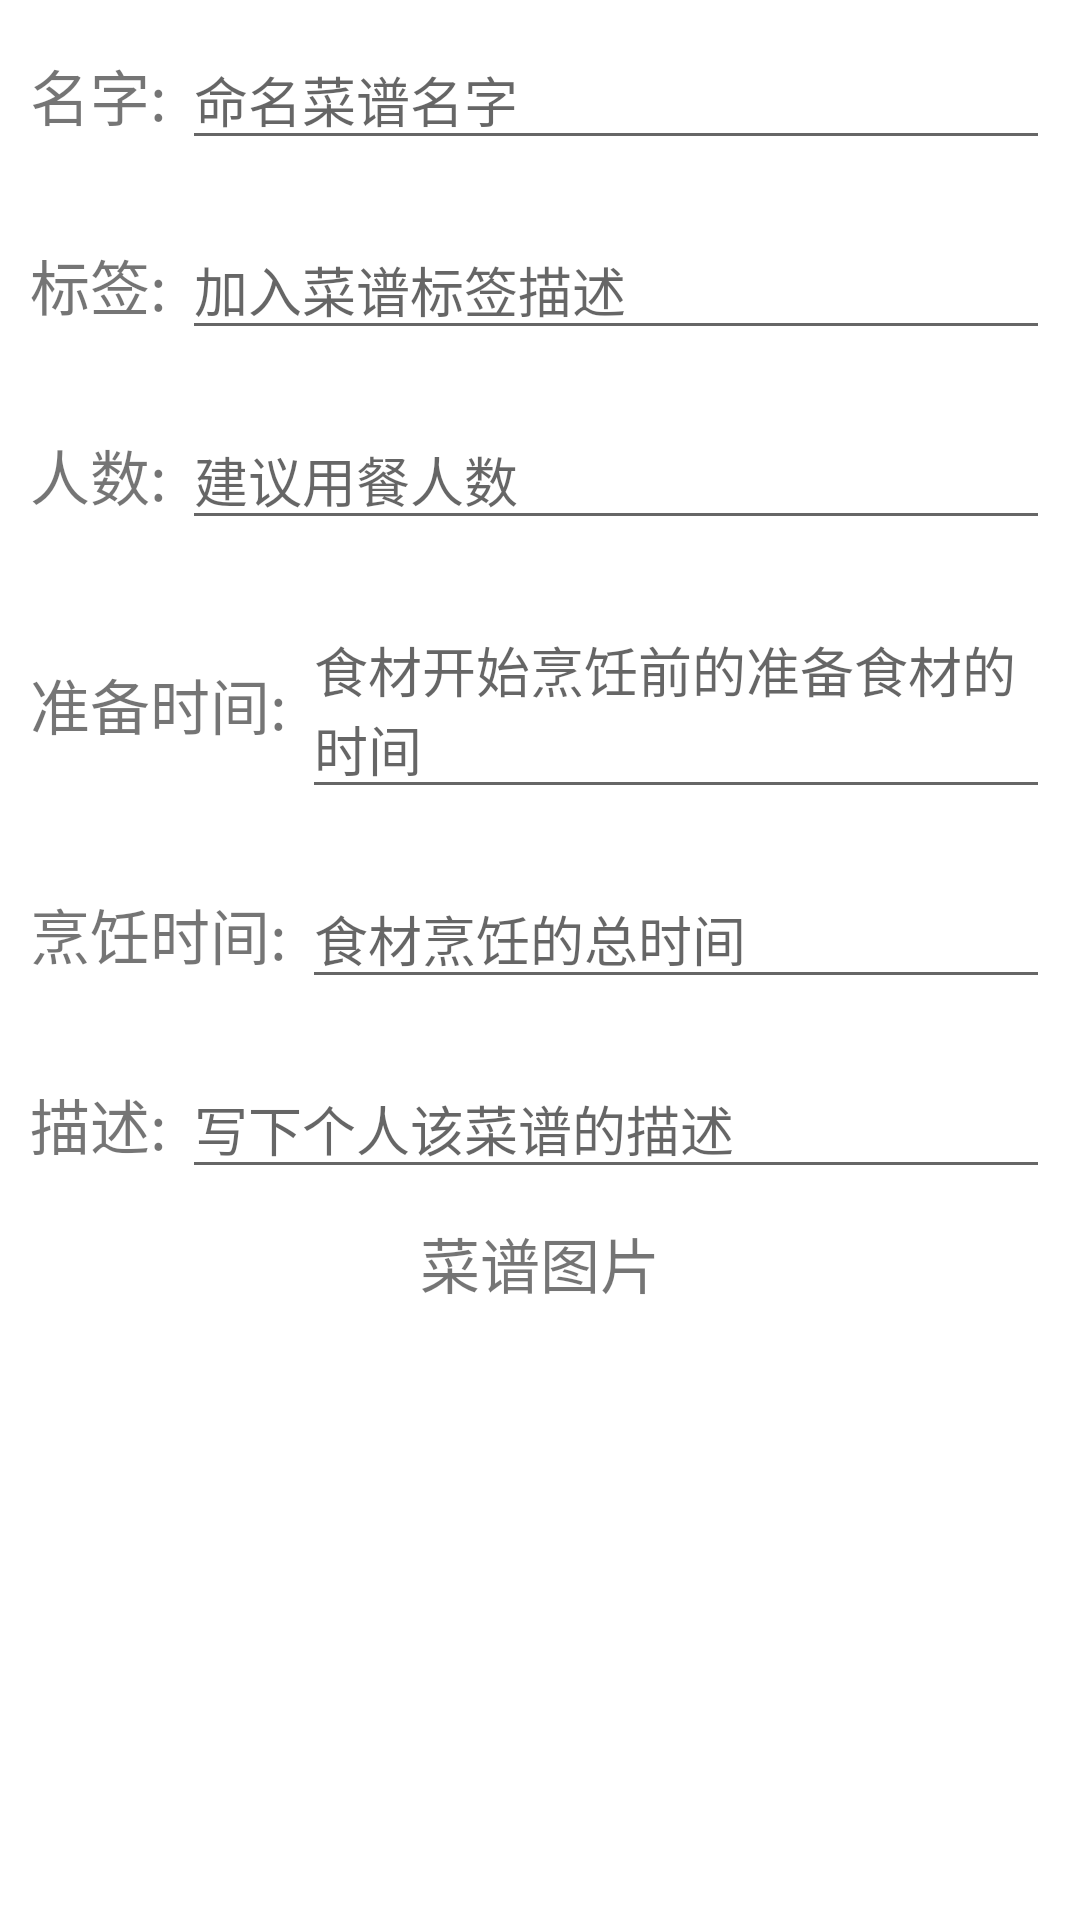

This screen was rendered from an Android layout file. Write that file and the resources it references.
<!-- AndroidManifest.xml: application theme Theme.Broccoli -->
<!-- res/layout/fragment_add_recipe.xml -->
<?xml version="1.0" encoding="utf-8"?>
<androidx.core.widget.NestedScrollView xmlns:android="http://schemas.android.com/apk/res/android"
    xmlns:tools="http://schemas.android.com/tools"
    android:layout_width="match_parent"
    android:layout_height="match_parent">


    <LinearLayout
        android:orientation="vertical"
        android:layout_width="match_parent"
        android:layout_height="wrap_content">
        <LinearLayout
            android:layout_margin="10dp"
            android:layout_width="match_parent"
            android:layout_height="wrap_content">
            <TextView
                android:textSize="20sp"
                android:layout_width="wrap_content"
                android:layout_height="wrap_content"
                android:text="名字: "/>
            <EditText
                android:hint="命名菜谱名字"
                android:id="@+id/name"
                android:layout_width="match_parent"
                android:layout_height="wrap_content"/>
        </LinearLayout>

        <LinearLayout
            android:layout_margin="10dp"
            android:layout_width="match_parent"
            android:layout_height="wrap_content">
            <TextView
                android:textSize="20sp"
                android:layout_width="wrap_content"
                android:layout_height="wrap_content"
                android:text="标签: "/>
            <EditText
                android:hint="加入菜谱标签描述"
                android:id="@+id/tag"
                android:layout_width="match_parent"
                android:layout_height="wrap_content"/>
        </LinearLayout>
        <LinearLayout
            android:layout_margin="10dp"
            android:layout_width="match_parent"
            android:layout_height="wrap_content">
            <TextView
                android:textSize="20sp"
                android:layout_width="wrap_content"
                android:layout_height="wrap_content"
                android:text="人数: "/>
            <EditText
                android:hint="建议用餐人数"
                android:id="@+id/peoplenum"
                android:layout_width="match_parent"
                android:layout_height="wrap_content"/>
        </LinearLayout>

        <LinearLayout
            android:layout_margin="10dp"
            android:layout_width="match_parent"
            android:layout_height="wrap_content">
            <TextView
                android:textSize="20sp"
                android:layout_width="wrap_content"
                android:layout_height="wrap_content"
                android:text="准备时间: "/>
            <EditText
                android:hint="食材开始烹饪前的准备食材的时间"
                android:id="@+id/preparetime"
                android:layout_width="match_parent"
                android:layout_height="wrap_content"/>
        </LinearLayout>

        <LinearLayout
            android:layout_margin="10dp"
            android:layout_width="match_parent"
            android:layout_height="wrap_content">
            <TextView
                android:textSize="20sp"
                android:layout_width="wrap_content"
                android:layout_height="wrap_content"
                android:text="烹饪时间: "/>
            <EditText
                android:hint="食材烹饪的总时间"
                android:id="@+id/cookingtime"
                android:layout_width="match_parent"
                android:layout_height="wrap_content"/>
        </LinearLayout>

        <LinearLayout
            android:layout_margin="10dp"
            android:layout_width="match_parent"
            android:layout_height="wrap_content">
            <TextView
                android:textSize="20sp"
                android:layout_width="wrap_content"
                android:layout_height="wrap_content"
                android:text="描述: "/>
            <EditText
                android:hint="写下个人该菜谱的描述"
                android:id="@+id/content"
                android:layout_width="match_parent"
                android:layout_height="wrap_content"/>
        </LinearLayout>

        <TextView
            android:layout_gravity="center_horizontal"
            android:layout_width="wrap_content"
            android:layout_height="wrap_content"
            android:text="菜谱图片"
            android:textSize="20sp"/>
        <ImageView
            android:layout_gravity="center_horizontal"
            android:id="@+id/recipe_img"
            android:layout_margin="10dp"
            android:layout_width="200dp"
            android:layout_height="200dp"
            android:src="@drawable/placeholder_img"/>
        <ImageView
            android:layout_gravity="center_horizontal"
            android:src="@drawable/ic_baseline_add_a_photo_24"
            android:id="@+id/takephoto_recipe"
            android:layout_width="wrap_content"
            android:layout_height="wrap_content"
            android:text="拍照"/>

        <View
            android:layout_marginTop="25dp"
            android:background="@color/black"
            android:layout_width="match_parent"
            android:layout_height="1dp"/>

        <LinearLayout
            android:layout_margin="10dp"
            android:layout_width="match_parent"
            android:layout_height="wrap_content">
            <TextView
                android:layout_gravity="center_vertical"
                android:textSize="20sp"
                android:layout_width="wrap_content"
                android:layout_height="wrap_content"
                android:text="材料准备"/>
            <ImageView
                android:layout_marginStart="120dp"
                android:src="@drawable/ic_baseline_add_24"
                android:layout_gravity="center_vertical"
                android:id="@+id/addmaterial"
                android:text="添加"
                android:layout_width="wrap_content"
                android:layout_height="wrap_content"/>
            <ImageView
                android:src="@drawable/ic_baseline_remove_24"
                android:layout_gravity="center_vertical"
                android:id="@+id/removematerial"
                android:layout_marginStart="20dp"
                android:text="删除"
                android:layout_width="wrap_content"
                android:layout_height="wrap_content"/>
        </LinearLayout>

        <LinearLayout
            android:layout_width="match_parent"
            android:layout_height="wrap_content"
            android:layout_margin="10dp"
            android:id="@+id/materialll"
            android:orientation="vertical"/>
        <EditText
            android:id="@+id/materialname"
            android:layout_marginStart="10dp"
            android:layout_width="match_parent"
            android:layout_height="wrap_content"
            android:hint="食材名字"/>
        <EditText
            android:id="@+id/materialamount"
            android:layout_marginStart="10dp"
            android:layout_width="match_parent"
            android:layout_height="wrap_content"
            android:hint="食材用量"/>

        <View
            android:layout_marginTop="35dp"
            android:background="@color/black"
            android:layout_width="match_parent"
            android:layout_height="1dp"/>

        <LinearLayout
            android:layout_margin="10dp"
            android:layout_width="match_parent"
            android:layout_height="wrap_content">
            <TextView
                android:layout_gravity="center_vertical"
                android:textSize="20sp"
                android:layout_width="wrap_content"
                android:layout_height="wrap_content"
                android:text="烹饪步骤"/>
            <ImageView
                android:src="@drawable/ic_baseline_add_24"
                android:layout_marginStart="120dp"
                android:layout_gravity="center_vertical"
                android:id="@+id/addprogress"
                android:layout_width="wrap_content"
                android:layout_height="wrap_content"
                android:text="添加"/>
            <ImageView
                android:src="@drawable/ic_baseline_remove_24"
                android:layout_gravity="center_vertical"
                android:layout_marginStart="20dp"
                android:id="@+id/removeprogress"
                android:layout_width="wrap_content"
                android:layout_height="wrap_content"
                android:text="删除"/>
        </LinearLayout>



        <LinearLayout
            android:orientation="vertical"
            android:id="@+id/progressll"
            android:layout_width="match_parent"
            android:layout_height="wrap_content"
            android:layout_margin="10dp"/>

        <EditText
            android:id="@+id/progresscontent"
            android:hint="烹饪步骤描述"
            android:layout_marginStart="10dp"
            android:layout_width="match_parent"
            android:layout_height="wrap_content"/>

        <TextView
            android:layout_margin="10dp"
            android:textSize="18sp"
            android:text="拍摄烹饪过程"
            android:layout_width="wrap_content"
            android:layout_height="wrap_content"/>

        <LinearLayout
            android:layout_margin="10dp"
            android:layout_width="match_parent"
            android:layout_height="wrap_content">
            <ImageView
                android:layout_gravity="center_vertical"
                android:src="@drawable/ic_baseline_add_a_photo_24"
                android:id="@+id/takephoto"
                android:layout_marginStart="10dp"
                android:layout_width="wrap_content"
                android:layout_height="wrap_content"
                android:text="拍照"/>

            <ImageView
                android:layout_marginStart="40dp"
                android:id="@+id/progressimage"
                android:src="@drawable/placeholder_img"
                android:layout_width="200dp"
                android:layout_height="200dp"/>
        </LinearLayout>

        <View
            android:background="@color/black"
            android:layout_width="match_parent"
            android:layout_height="1dp"/>


        <ImageView
            android:src="@drawable/ic_baseline_done_outline_24"
            android:text="添加菜谱"
            android:layout_gravity="center_horizontal"
            android:layout_margin="10dp"
            android:layout_width="wrap_content"
            android:layout_height="wrap_content"
            android:id="@+id/addrecipe"/>

    </LinearLayout>


</androidx.core.widget.NestedScrollView>
<!-- resources referenced by this layout -->
<resources>
  <!-- drawable ic_baseline_add_24 (drawable) -->
  <vector android:height="36dp" android:tint="#E8DBDB"
      android:viewportHeight="24" android:viewportWidth="24"
      android:width="36dp" xmlns:android="http://schemas.android.com/apk/res/android">
      <path android:fillColor="@android:color/white" android:pathData="M19,13h-6v6h-2v-6H5v-2h6V5h2v6h6v2z"/>
  </vector>
  <!-- drawable ic_baseline_add_a_photo_24 (drawable) -->
  <vector android:height="48dp" android:tint="#E8DBDB"
      android:viewportHeight="24" android:viewportWidth="24"
      android:width="48dp" xmlns:android="http://schemas.android.com/apk/res/android">
      <path android:fillColor="@android:color/white" android:pathData="M3,4V1h2v3h3v2H5v3H3V6H0V4H3zM6,10V7h3V4h7l1.83,2H21c1.1,0 2,0.9 2,2v12c0,1.1 -0.9,2 -2,2H5c-1.1,0 -2,-0.9 -2,-2V10H6zM13,19c2.76,0 5,-2.24 5,-5s-2.24,-5 -5,-5s-5,2.24 -5,5S10.24,19 13,19zM9.8,14c0,1.77 1.43,3.2 3.2,3.2s3.2,-1.43 3.2,-3.2s-1.43,-3.2 -3.2,-3.2S9.8,12.23 9.8,14z"/>
  </vector>
  <!-- drawable ic_baseline_done_outline_24 (drawable) -->
  <vector android:height="48dp" android:tint="#E8DBDB"
      android:viewportHeight="24" android:viewportWidth="24"
      android:width="48dp" xmlns:android="http://schemas.android.com/apk/res/android">
      <path android:fillColor="@android:color/white" android:pathData="M19.77,5.03l1.4,1.4L8.43,19.17l-5.6,-5.6 1.4,-1.4 4.2,4.2L19.77,5.03m0,-2.83L8.43,13.54l-4.2,-4.2L0,13.57 8.43,22 24,6.43 19.77,2.2z"/>
  </vector>
  <!-- drawable ic_baseline_remove_24 (drawable) -->
  <vector android:height="36dp" android:tint="#E8DBDB"
      android:viewportHeight="24" android:viewportWidth="24"
      android:width="36dp" xmlns:android="http://schemas.android.com/apk/res/android">
      <path android:fillColor="@android:color/white" android:pathData="M19,13H5v-2h14v2z"/>
  </vector>
  <style name="Theme.Broccoli" parent="Theme.MaterialComponents.Light.NoActionBar">
          <item name="windowNoTitle">true</item>
          <item name="android:windowFullscreen">true</item>
          
          <item name="colorPrimary">@color/purple_500</item>
          <item name="colorPrimaryVariant">@color/purple_700</item>
          <item name="colorOnPrimary">@color/white</item>
          
          <item name="colorSecondary">@color/teal_200</item>
          <item name="colorSecondaryVariant">@color/teal_700</item>
          <item name="colorOnSecondary">@color/black</item>
          
          <item name="android:statusBarColor" tools:targetApi="l">?attr/colorPrimaryVariant</item>
          
      </style>
  <!-- not gathered from this repository: default colours our renderer supplied (Android Studio template values) -->
  <color name="purple_500">#FF6200EE</color>
  <color name="purple_700">#FF3700B3</color>
  <color name="teal_200">#FF03DAC5</color>
  <color name="teal_700">#FF018786</color>
  <color name="black">#FF000000</color>
  <color name="white">#FFFFFFFF</color>
</resources>
